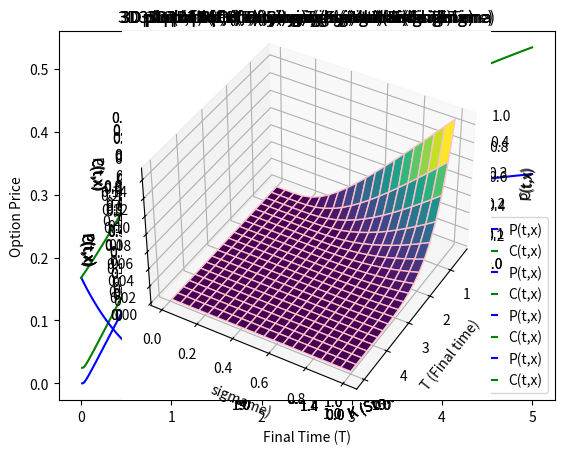

Reproduce this figure in Python.
import numpy as np
import matplotlib.pyplot as plt
import math

from scipy.stats import norm

def d_positive(S,K,del_t,r,sigma):
    val = math.log(S/K) + (r+(sigma*sigma/2))*(del_t)
    return val/(sigma*math.sqrt(del_t))


def d_negative(S,K,del_t,r,sigma):
    val = math.log(S/K) + (r-(sigma*sigma/2))*(del_t)
    return val/(sigma*math.sqrt(del_t))

def bsm_call(S,K,T,t,r,sigma):
    if(t==T):
        return np.maximum(S-K,0)
    term1 = S*norm.cdf(d_positive(S,K,T-t,r,sigma)) 
    term2 = K*math.exp(-r*(T-t))*norm.cdf(d_negative(S,K,T-t,r,sigma))
    return term1-term2
  
def bsm_put(S,K,T,t,r,sigma):
    if(t==T):
        return np.maximum(K-S,0)
    return K*math.exp(-r*(T-t))-S+bsm_call(S,K,T,t,r,sigma)

T = 1;K = 1;r = 0.05;sigma = 0.6
t = 0.5
x = 1

# Taking 1 at a time

# varying K
bsm_c = [];bsm_p = []

kk = np.linspace(0.5,1.5,100)
for i in kk:
    bsm_p.append(bsm_put(x,i,T,t,r,sigma))
    bsm_c.append(bsm_call(x,i,T,t,r,sigma))

print ('Strike Price(K)    Call Option Price(C(t,x))   Put Option Price(P(t,x))')
for i in range(0,len(kk),10):
    print(round(kk[i],6),"                  ",round(bsm_c[i],6),"                       ",round(bsm_p[i],6))
plt.plot(kk,bsm_p,label='P(t,x)',c='b')    
plt.plot(kk,bsm_c,label='C(t,x)',c='g')

plt.title('C(t,x) and P(t,x) varying K (Strike Price)')
plt.xlabel('K (Strike Price)')
plt.ylabel('Option Price')
plt.legend()
plt.show()


# varying sigma
bsm_c = [];bsm_p = []
ssigma = np.linspace(0.01,1,100)

for i in ssigma:
    bsm_p.append(bsm_put(x,K,T,t,r,i))
    bsm_c.append(bsm_call(x,K,T,t,r,i))
print ('Sigma    Call Option Price(C(t,x))   Put Option Price(P(t,x))')
for i in range(0,len(ssigma),10):
    print(round(ssigma[i],6),"              ",round(bsm_c[i],6),"                       ",round(bsm_p[i],6))

plt.plot(ssigma,bsm_p,label='P(t,x)',c='b')    
plt.plot(ssigma,bsm_c,label='C(t,x)',c='g')

plt.title('C(t,x) and P(t,x) varying sigma')
plt.xlabel('Sigma')
plt.ylabel('Option Price')
plt.legend()
plt.show()

# varying r
bsm_c = [];bsm_p = []
rr = np.linspace(0,1,100)

for i in rr:
    bsm_p.append(bsm_put(x,K,T,t,i,sigma))
    bsm_c.append(bsm_call(x,K,T,t,i,sigma))
print ('Rate    Call Option Price(C(t,x))   Put Option Price(P(t,x))')
for i in range(0,len(rr),10):
    print(round(rr[i],6),"              ",round(bsm_c[i],6),"                       ",round(bsm_p[i],6))
plt.plot(rr,bsm_p,label='P(t,x)',c='b')    
plt.plot(rr,bsm_c,label='C(t,x)',c='g')

plt.title('C(t,x) and P(t,x) varying rate (r)')
plt.xlabel('Rate (r)')
plt.ylabel('Option Price')
plt.legend()
plt.show()

# varying T
bsm_c = [];bsm_p = []
TT = np.linspace(0.51,5,100)

for i in TT:
    bsm_p.append(bsm_put(x,K,i,t,r,sigma))
    bsm_c.append(bsm_call(x,K,i,t,r,sigma))
print ('T    Call Option Price(C(t,x))   Put Option Price(P(t,x))')
for i in range(0,len(TT),10):
    print(round(TT[i],6),"              ",round(bsm_c[i],6),"                       ",round(bsm_p[i],6))
plt.plot(TT,bsm_p,label='P(t,x)',c='b')    
plt.plot(TT,bsm_c,label='C(t,x)',c='g')

plt.title('C(t,x) and P(t,x) varying Final Time (T)')
plt.xlabel('Final Time (T)')
plt.ylabel('Option Price')
plt.legend()
plt.show()

# Taking 2 at a time

# varying K and sigma

bsm_c={}
bsm_p={}
a1=np.linspace(0.5,1.5,20)
aa1=[]
a2=np.linspace(0.01,1,20)
aa2=[]
bsm_cc=[]
bsm_pp=[]

for i in range(0,len(a2)):
    for j in range(0,len(a1)):
        bsm_c[i,j] = bsm_call(x,a1[j],T,t,r,a2[i])
        bsm_p[i,j] = bsm_put(x,a1[j],T,t,r,a2[i])
        aa1.append(a1[j]);aa2.append(a2[i]);
        bsm_cc.append(bsm_c[i,j]);bsm_pp.append(bsm_p[i,j])
print ('Strike Price(K)     Sigma    Call Option Price(C(t,x))   Put Option Price(P(t,x))')
for i in range(0,20,2):
    print(round(a1[i],6),"         ",round(a2[i],6),"              ",round(bsm_c[i,i],6),"                       ",round(bsm_p[i,i],6))
ax = plt.axes(projection ='3d') 
X = np.reshape(aa1, (len(a2), len(a1)))
Y = np.reshape(aa2, (len(a2), len(a1)))
Z = np.reshape(bsm_cc, (len(a2), len(a1)))
ax.plot_surface(X, Y, Z,cmap ='plasma', edgecolor ='green')

ax.set_title('3D plot of C(t,x) varying K and sigma' )
ax.set_xlabel('K (Strike Price)') 
ax.set_ylabel('sigma')
ax.set_zlabel('C(t,x)')
ax.view_init(40, 60)
plt.show()

ax = plt.axes(projection ='3d') 
X = np.reshape(aa1, (len(a2), len(a1)))
Y = np.reshape(aa2, (len(a2), len(a1)))
Z = np.reshape(bsm_pp, (len(a2), len(a1)))
ax.view_init(40, 210)
ax.plot_surface(X, Y, Z, cmap ='viridis', edgecolor='pink')
ax.set_title('3D plot of P(t,x) varying K and sigma' )
ax.set_xlabel('K (Strike Price)') 
ax.set_ylabel('sigma')
ax.set_zlabel('P(t,x)')
plt.show()

# varying K and rate

bsm_c={}
bsm_p={}
a1=np.linspace(0.5,1.5,20)
aa1=[]
a2=np.linspace(0,1,20)
aa2=[]
bsm_cc=[]
bsm_pp=[]

for i in range(0,len(a2)):
    for j in range(0,len(a1)):
        bsm_c[i,j] = bsm_call(x,a1[j],T,t,a2[i],sigma)
        bsm_p[i,j] = bsm_put(x,a1[j],T,t,a2[i],sigma)
        aa1.append(a1[j]);aa2.append(a2[i]);
        bsm_cc.append(bsm_c[i,j]);bsm_pp.append(bsm_p[i,j])
print ('Strike Price(K)     Rate    Call Option Price(C(t,x))   Put Option Price(P(t,x))')
for i in range(0,20,2):
    print(round(a1[i],6),"         ",round(a2[i],6),"              ",round(bsm_c[i,i],6),"                       ",round(bsm_p[i,i],6))

ax = plt.axes(projection ='3d') 
X = np.reshape(aa1, (len(a2), len(a1)))
Y = np.reshape(aa2, (len(a2), len(a1)))
Z = np.reshape(bsm_cc, (len(a2), len(a1)))
ax.plot_surface(X, Y, Z,cmap ='plasma', edgecolor ='green')

ax.set_title('3D plot of C(t,x) varying K and r' )
ax.set_xlabel('K (Strike Price)') 
ax.set_ylabel('r (rate)')
ax.set_zlabel('C(t,x)')
ax.view_init(40, 60)
plt.show()

ax = plt.axes(projection ='3d') 
X = np.reshape(aa1, (len(a2), len(a1)))
Y = np.reshape(aa2, (len(a2), len(a1)))
Z = np.reshape(bsm_pp, (len(a2), len(a1)))
ax.view_init(40, 60)
ax.plot_surface(X, Y, Z, cmap ='viridis', edgecolor='pink')
ax.set_title('3D plot of P(t,x) varying K and r' )
ax.set_xlabel('K (Strike Price)') 
ax.set_ylabel('r (rate)')
ax.set_zlabel('P(t,x)')
plt.show()

# varying K and T

bsm_c={}
bsm_p={}
a1=np.linspace(0.5,1.5,20)
aa1=[]
a2=np.linspace(0.5,5,20)
aa2=[]
bsm_cc=[]
bsm_pp=[]

for i in range(0,len(a2)):
    for j in range(0,len(a1)):
        bsm_c[i,j] = bsm_call(x,a1[j],a2[i],t,r,sigma)
        bsm_p[i,j] = bsm_put(x,a1[j],a2[i],t,r,sigma)
        aa1.append(a1[j]);aa2.append(a2[i]);
        bsm_cc.append(bsm_c[i,j]);bsm_pp.append(bsm_p[i,j])
print ('Strike Price(K)     T    Call Option Price(C(t,x))   Put Option Price(P(t,x))')
for i in range(0,20,2):
    print(round(a1[i],6),"         ",round(a2[i],6),"              ",round(bsm_c[i,i],6),"                       ",round(bsm_p[i,i],6))

ax = plt.axes(projection ='3d') 
X = np.reshape(aa1, (len(a2), len(a1)))
Y = np.reshape(aa2, (len(a2), len(a1)))
Z = np.reshape(bsm_cc, (len(a2), len(a1)))
ax.plot_surface(X, Y, Z,cmap ='plasma', edgecolor ='green')

ax.set_title('3D plot of C(t,x) varying K and T(Final Time)' )
ax.set_xlabel('K (Strike Price)') 
ax.set_ylabel('T (Final Time)')
ax.set_zlabel('C(t,x)')
ax.view_init(40, 60)
plt.show()

ax = plt.axes(projection ='3d') 
X = np.reshape(aa1, (len(a2), len(a1)))
Y = np.reshape(aa2, (len(a2), len(a1)))
Z = np.reshape(bsm_pp, (len(a2), len(a1)))
ax.view_init(40, 210)
ax.plot_surface(X, Y, Z, cmap ='viridis', edgecolor='pink')
ax.set_title('3D plot of P(t,x) varying K and T(Final Time)' )
ax.set_xlabel('K (Strike Price)') 
ax.set_ylabel('T (Final Time)')
ax.set_zlabel('P(t,x)')
plt.show()

# varying r and T

bsm_c={}
bsm_p={}
a1=np.linspace(0,1,100)
aa1=[]
a2=np.linspace(0.5,5,20)
aa2=[]
bsm_cc=[]
bsm_pp=[]

for i in range(0,len(a2)):
    for j in range(0,len(a1)):
        bsm_c[i,j] = bsm_call(x,K,a2[i],t,a1[j],sigma)
        bsm_p[i,j] = bsm_put(x,K,a2[i],t,a1[j],sigma)
        aa1.append(a1[j]);aa2.append(a2[i]);
        bsm_cc.append(bsm_c[i,j]);bsm_pp.append(bsm_p[i,j])
print ('Rate     T    Call Option Price(C(t,x))   Put Option Price(P(t,x))')
for i in range(0,20,2):
    print(round(a1[5*i],6),"         ",round(a2[i],6),"              ",round(bsm_c[i,5*i],6),"                       ",round(bsm_p[i,5*i],6))
ax = plt.axes(projection ='3d') 
X = np.reshape(aa1, (len(a2), len(a1)))
Y = np.reshape(aa2, (len(a2), len(a1)))
Z = np.reshape(bsm_cc, (len(a2), len(a1)))
ax.plot_surface(X, Y, Z,cmap ='plasma', edgecolor ='green')

ax.set_title('3D plot of C(t,x) varying r (rate) and T(Final Time)' )
ax.set_xlabel('r (rate)') 
ax.set_ylabel('T (Final Time)')
ax.set_zlabel('C(t,x)')
# ax.view_init(40, 60)
plt.show()

ax = plt.axes(projection ='3d') 
X = np.reshape(aa1, (len(a2), len(a1)))
Y = np.reshape(aa2, (len(a2), len(a1)))
Z = np.reshape(bsm_pp, (len(a2), len(a1)))
# ax.view_init(40, 60)
ax.plot_surface(X, Y, Z, cmap ='viridis', edgecolor='pink')
ax.set_title('3D plot of P(t,x) varying r(rate) and T(Final Time)' )
ax.set_xlabel('r (rate)') 
ax.set_ylabel('T (Final Time)')
ax.set_zlabel('P(t,x)')
plt.show()

# varying r and sigma

bsm_c={}
bsm_p={}
a1=np.linspace(0,1,100)
aa1=[]
a2=np.linspace(0.01,1,20)
aa2=[]
bsm_cc=[]
bsm_pp=[]

for i in range(0,len(a2)):
    for j in range(0,len(a1)):
        bsm_c[i,j] = bsm_call(x,K,T,t,a1[j],a2[i])
        bsm_p[i,j] = bsm_put(x,K,T,t,a1[j],a2[i])
        aa1.append(a1[j]);aa2.append(a2[i]);
        bsm_cc.append(bsm_c[i,j]);bsm_pp.append(bsm_p[i,j])
print ('Rate     Sigma    Call Option Price(C(t,x))   Put Option Price(P(t,x))')
for i in range(0,20,2):
    print(round(a1[5*i],6),"         ",round(a2[i],6),"              ",round(bsm_c[i,5*i],6),"                       ",round(bsm_p[i,5*i],6))
ax = plt.axes(projection ='3d') 
X = np.reshape(aa1, (len(a2), len(a1)))
Y = np.reshape(aa2, (len(a2), len(a1)))
Z = np.reshape(bsm_cc, (len(a2), len(a1)))
ax.plot_surface(X, Y, Z,cmap ='plasma', edgecolor ='green')

ax.set_title('3D plot of C(t,x) varying r (rate) and sigma' )
ax.set_xlabel('r (rate)') 
ax.set_ylabel('sigma')
ax.set_zlabel('C(t,x)')
ax.view_init(40, 210)
plt.show()

ax = plt.axes(projection ='3d') 
X = np.reshape(aa1, (len(a2), len(a1)))
Y = np.reshape(aa2, (len(a2), len(a1)))
Z = np.reshape(bsm_pp, (len(a2), len(a1)))
ax.view_init(40, 30)
ax.plot_surface(X, Y, Z, cmap ='viridis', edgecolor='pink')
ax.set_title('3D plot of P(t,x) varying r(rate) and sigma' )
ax.set_xlabel('r (rate)') 
ax.set_ylabel('sigma')
ax.set_zlabel('P(t,x)')
plt.show()

# varying T and sigma

bsm_c={}
bsm_p={}
a1=np.linspace(0.5,5,20)
aa1=[]
a2=np.linspace(0.01,1,20)
aa2=[]
bsm_cc=[]
bsm_pp=[]

for i in range(0,len(a2)):
    for j in range(0,len(a1)):
        bsm_c[i,j] = bsm_call(x,K,T,t,a1[j],a2[i])
        bsm_p[i,j] = bsm_put(x,K,T,t,a1[j],a2[i])
        aa1.append(a1[j]);aa2.append(a2[i]);
        bsm_cc.append(bsm_c[i,j]);bsm_pp.append(bsm_p[i,j])
print ('T     Sigma    Call Option Price(C(t,x))   Put Option Price(P(t,x))')
for i in range(0,20,2):
    print(round(a1[i],6),"         ",round(a2[i],6),"              ",round(bsm_c[i,i],6),"                       ",round(bsm_p[i,i],6))
ax = plt.axes(projection ='3d') 
X = np.reshape(aa1, (len(a2), len(a1)))
Y = np.reshape(aa2, (len(a2), len(a1)))
Z = np.reshape(bsm_cc, (len(a2), len(a1)))
ax.plot_surface(X, Y, Z,cmap ='plasma', edgecolor ='green')

ax.set_title('3D plot of C(t,x) varying T (Final time) and sigma' )
ax.set_xlabel('T (Final Time)') 
ax.set_ylabel('sigma')
ax.set_zlabel('C(t,x)')
ax.view_init(40, 210)
plt.show()

ax = plt.axes(projection ='3d') 
X = np.reshape(aa1, (len(a2), len(a1)))
Y = np.reshape(aa2, (len(a2), len(a1)))
Z = np.reshape(bsm_pp, (len(a2), len(a1)))
ax.view_init(40, 30)
ax.plot_surface(X, Y, Z, cmap ='viridis', edgecolor='pink')
ax.set_title('3D plot of P(t,x) varying T (Final time) and sigma' )
ax.set_xlabel('T (Final time)') 
ax.set_ylabel('sigma')
ax.set_zlabel('P(t,x)')
plt.show()